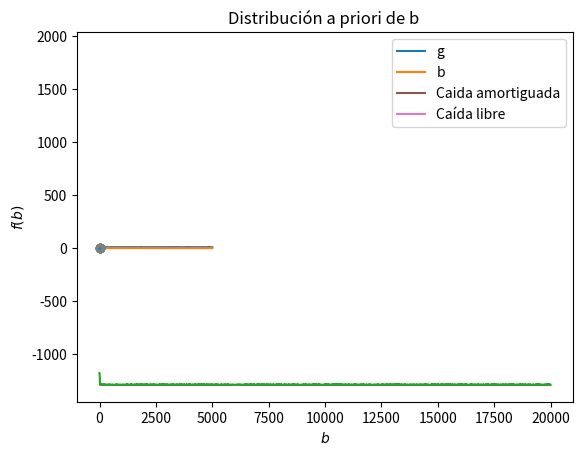

Source code (Python):
# %%
import numpy as np
import matplotlib.pyplot as plt
from scipy.integrate import odeint
from scipy.stats import uniform, norm, gamma


# %%

def libre(y,t,g,b):
    x, v = y
    dxdt = v
    dvdt = g
    return [dxdt, dvdt]

def damping(y,t,g,b):
    x, v = y
    dxdt = v
    dvdt = g - b*v
    return [dxdt, dvdt]

def resorte(y,t,k,b):
    x, v = y
    dxdt = v
    dvdt = -k*x - b*v
    return [dxdt, dvdt]

def forward(g,b):
    
    solutions = odeint(damping, y0, t, args=(g,b))
    return solutions[:,0]

def logposterior(g, b, sigma = 1):
    
    # Parametros solución x
    n = len(y_obs)
    h = derecha/pasos    

    # Solución posición
    solucion = odeint(damping, y0, t, args=(g,b))
    x = solucion[:,0]

    # Parametro Priori 
    alpha = 1000

    # Log verosimilitud
    cuadrados = np.zeros(n)
    for j in range(n):

        cuadrados[j] = (y_obs[j]- x[int(t_obs[j]/h)])**2

        Logf_post = -n*np.log(sigma) - sum(cuadrados)/(2*sigma**2) + (alpha -1)*np.log(g) + 9*np.log(b) - alpha*g/10 - 10 * b

    return Logf_post

def MetropolisHastingsRW(tamañoMuestra = 20000, propuesta = 'Normal'):

    # Punto inicial (parametros)
    x = np.array([15,4])

    Muestra1 = np.zeros(tamañoMuestra)  # g
    Muestra2 = np.zeros(tamañoMuestra)  # b
    # Muestra3 = np.zeros(tamañoMuestra)  # sigma
    Muestra1[0] = x[0]
    Muestra2[0] = x[1] 
    # Muestra3[0] = x[2]


    for k in range(tamañoMuestra-1):

        # Simulación de propuesta
        if propuesta == 'Normal':

            sigma1 = 0.5
            sigma2 = 0.5
            e1 = norm.rvs(0,sigma1)
            e2 = norm.rvs(0,sigma2)
            e = np.array([e1,e2])
            y = x + e 

        # if propuesta == 'SigmaDesconocido':
        #     sigma1 = 0.5
        #     sigma2 = 0.05
        #     sigma3 = 0.5

        #     e1 = norm.rvs(0,sigma1)
        #     e2 = norm.rvs(0,sigma2)
        #     e3 = norm.rvs(0,sigma3)

        #     e = np.array([e1,e2,e3])
        #     y = x + e 


        # Cadena de Markov
        cociente = np.exp(logposterior(y[0],y[1])- logposterior(x[0],x[1]))

        # Transición de la cadena
        if uniform.rvs(0,1) < cociente :    #Ensayo Bernoulli
            Muestra1[k+1] = y[0]
            Muestra2[k+1] = y[1]
            x = y
        else:
            Muestra1[k+1] = x[0]
            Muestra2[k+1] = x[1]
        
    return Muestra1,Muestra2



# %%

# Condiciones iniciales
y0 = [0, 0.0]  

#Dominio solución
derecha = 0.5
pasos = 100
t = np.linspace(0, derecha, pasos)  

# Observaciones
y_obs = np.array([0, 0.06 ,0.16, 0.26, 0.36, 0.46, 0.56])
t_obs = np.array([0, 0.071, 0.158, 0.220, 0.267, 0.306, 0.340])

# t_obs2 = np.array([0, 0.072, 0.158, 0.219, 0.265, 0.304, 0.338])
# t_obs3 = np.array([0, 0.078, 0.163, 0.224, 0.270, 0.309, 0.343])




Posterior_g, Posterior_b = MetropolisHastingsRW()

# %%

plt.title('Cadena')
plt.plot(Posterior_g[:5000],label = 'g')
plt.plot(Posterior_b[:5000],label = 'b')
plt.legend()
plt.show()

plt.title('Trayectoria de caminata aleatoria')
plt.plot(Posterior_g,Posterior_b,linewidth = .5, color = 'gray')
plt.xlabel('g')
plt.ylabel('b')
plt.show()  

plt.title('LogPosterior de la cadena')
size = len(Posterior_g)
z = np.zeros(size)
enteros = np.arange(size)
for g,b,k in zip(Posterior_g,Posterior_b,enteros):

    # for k in range(size):

    z[k] = -logposterior(g,b)

plt.plot(z)
plt.show()

burn_in = 1000

plt.title('Distribución posterior de g')
plt.hist(Posterior_g[burn_in:], bins = 30)
plt.show()

plt.title('Distribución posterior de b')
plt.hist(Posterior_b[burn_in:], bins = 30)
plt.show()

estimador_g = np.mean(Posterior_g[burn_in:])    
estimador_b = np.mean(Posterior_b[burn_in:])
print('Estimador de g: ', estimador_g)  
print('Estimador de b: ', estimador_b)

# %%
# /////////// Visualización //////////

# Parametetros
g = estimador_g
b = estimador_b

# Soluciones de la ecuación dínamica
solutions = odeint(damping, y0, t, args=(g,b))

solutions0 = odeint(libre, y0, t, args=(g,b))
k = 1
solutions1 = odeint(resorte,y0, t, args=(k,b))


# coordenadas de caída amortiguada
x = solutions[:, 0]
v = solutions[:, 1]


# Graficas
plt.title('Dinamica sistema')
plt.plot(t, x, label='Caida amortiguada')
plt.plot(t, solutions0[:,0], label = 'Caída libre')
plt.plot( t_obs, y_obs, 'o')
# plt.plot(t, v, label='Velocidad v')
plt.xlabel('Tiempo')
plt.ylabel('Posición')
plt.legend() 
plt.show()

plt.plot(x,v)
plt.title('Diagrama de fase')
plt.xlabel('Pocisión')
plt.ylabel('Velocidad')
plt.legend()
plt.show()

# Distribuciones a priori


dom_g = np.linspace(0,15,500)
dom_b = np.linspace(0,4,500)

alpha = 1000
plt.plot(dom_g, gamma.pdf(dom_g, a = alpha , scale = 10/alpha))
plt.title('Distribución a priori de g')
plt.ylabel(r'$f(g)$')
plt.xlabel(r'$g$')
plt.show()

plt.plot(dom_b, gamma.pdf(dom_b, a = 10, scale = .1))  # 5, 0.1
plt.title('Distribución a priori de b ')
plt.ylabel(r'$f(b)$')
plt.xlabel(r'$b$')
plt.show()

# %%














